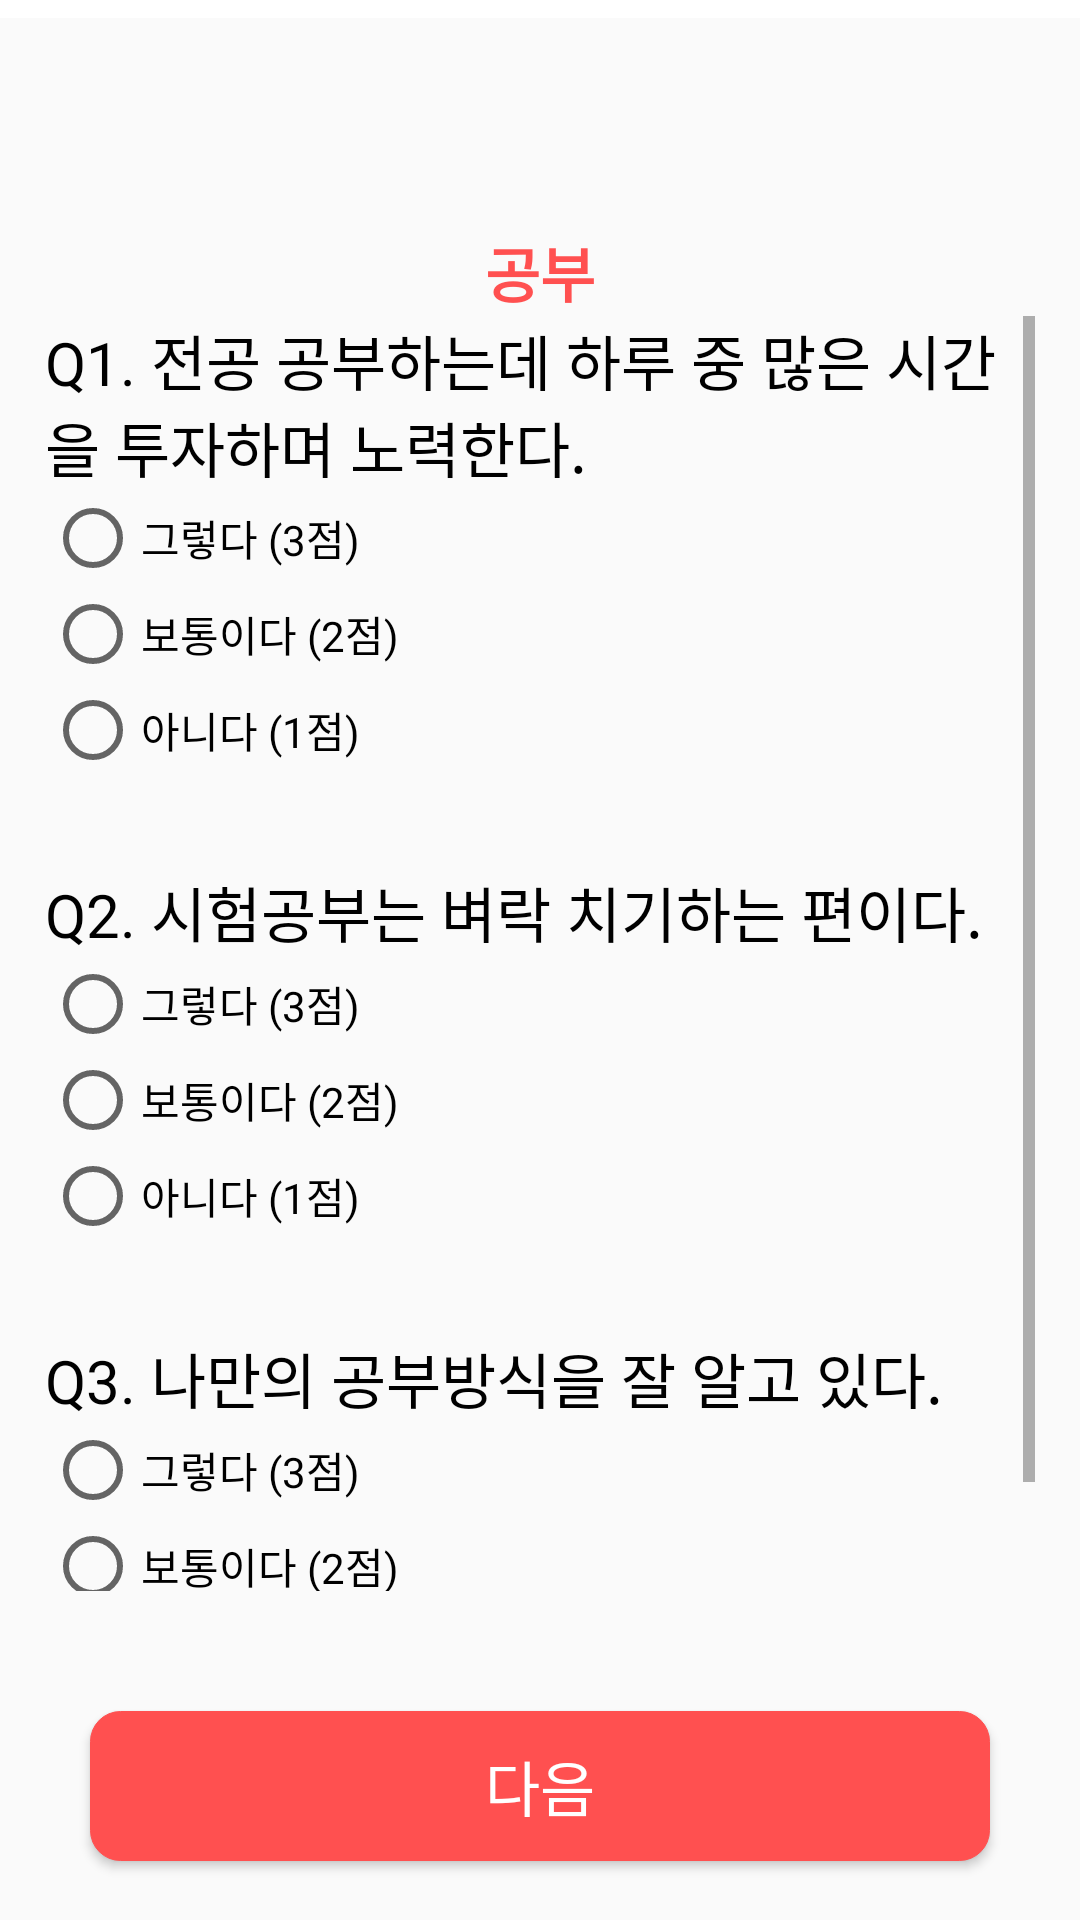

Write the Android layout XML for this screen, with the resource values it uses.
<!-- AndroidManifest.xml: application theme Theme.PowerJ -->
<!-- res/layout/survey_study.xml -->
<?xml version="1.0" encoding="utf-8"?>
<LinearLayout xmlns:android="http://schemas.android.com/apk/res/android"
    android:orientation="vertical"
    android:layout_width="match_parent"
    android:layout_height="match_parent"
    android:gravity="center">

    <com.google.android.material.appbar.AppBarLayout
        android:layout_width="match_parent"
        android:layout_height="wrap_content">

        <androidx.appcompat.widget.Toolbar
            android:layout_width="match_parent"
            android:layout_height="?attr/actionBarSize"
            android:background="#ffffff"
            android:theme="@style/Theme.AppCompat">

            <ImageView
                android:layout_width="50dp"
                android:layout_height="80dp"
                android:layout_gravity="center"
                android:background="@drawable/mainlogo" />

        </androidx.appcompat.widget.Toolbar>
    </com.google.android.material.appbar.AppBarLayout>
    <TextView
        android:id="@+id/surveytext9"
        android:layout_width="wrap_content"
        android:layout_height="wrap_content"
        android:text="공부"
        android:layout_marginTop="70dp"
        android:textSize="20dp"
        android:textStyle="bold"
        android:textColor="#FF5050"/>
    <ScrollView
        android:layout_width="330dp"
        android:layout_height="425dp"
        android:layout_marginBottom="40dp">

        <LinearLayout
            android:layout_width="match_parent"
            android:layout_height="wrap_content"
            android:orientation="vertical">

            <TextView
                android:id="@+id/surveytext10"
                android:layout_width="wrap_content"
                android:layout_height="wrap_content"
                android:text="Q1. 전공 공부하는데 하루 중 많은 시간을 투자하며 노력한다."
                android:textSize="20dp"
                android:textColor="@color/black"/>

            <RadioGroup
                android:id="@+id/rg4"
                android:layout_width="wrap_content"
                android:layout_height="wrap_content"/>
            <RadioButton
                android:id="@+id/rbtn10"
                android:layout_width="match_parent"
                android:layout_height="wrap_content"
                android:text="그렇다 (3점)"/>
            <RadioButton
                android:id="@+id/rbtn11"
                android:layout_width="match_parent"
                android:layout_height="wrap_content"
                android:text="보통이다 (2점)"/>
            <RadioButton
                android:id="@+id/rbtn12"
                android:layout_width="match_parent"
                android:layout_height="wrap_content"
                android:layout_marginBottom="30dp"
                android:text="아니다 (1점)"/>

            <TextView
                android:id="@+id/surveytext11"
                android:layout_width="wrap_content"
                android:layout_height="wrap_content"
                android:text="Q2. 시험공부는 벼락 치기하는 편이다."
                android:textSize="20dp"
                android:textColor="@color/black"/>

            <RadioGroup
                android:id="@+id/rg5"
                android:layout_width="wrap_content"
                android:layout_height="wrap_content"/>

            <RadioButton
                android:id="@+id/rbtn13"
                android:layout_width="match_parent"
                android:layout_height="wrap_content"
                android:text="그렇다 (3점)"/>
            <RadioButton
                android:id="@+id/rbtn14"
                android:layout_width="match_parent"
                android:layout_height="wrap_content"
                android:text="보통이다 (2점)"/>
            <RadioButton
                android:id="@+id/rbtn15"
                android:layout_width="match_parent"
                android:layout_height="wrap_content"
                android:layout_marginBottom="30dp"
                android:text="아니다 (1점)"/>

            <TextView
                android:id="@+id/surveytext12"
                android:layout_width="wrap_content"
                android:layout_height="wrap_content"
                android:text="Q3. 나만의 공부방식을 잘 알고 있다."
                android:textSize="20dp"
                android:textColor="@color/black"/>

            <RadioGroup
                android:id="@+id/rg6"
                android:layout_width="wrap_content"
                android:layout_height="wrap_content"/>

            <RadioButton
                android:id="@+id/rbtn16"
                android:layout_width="match_parent"
                android:layout_height="wrap_content"
                android:text="그렇다 (3점)"/>
            <RadioButton
                android:id="@+id/rbtn17"
                android:layout_width="match_parent"
                android:layout_height="wrap_content"
                android:text="보통이다 (2점)"/>
            <RadioButton
                android:id="@+id/rbtn18"
                android:layout_width="match_parent"
                android:layout_height="wrap_content"
                android:text="아니다 (1점)"/>
        </LinearLayout>
    </ScrollView>

    <Button
        android:id="@+id/surveybtn3"
        android:layout_width="300dp"
        android:layout_height="50dp"
        android:layout_gravity="center"
        android:background="@drawable/main_btn"
        android:layout_marginBottom="70dp"
        android:text="다음"
        android:textColor="@color/white"
        android:textSize="20sp"/>
</LinearLayout>
<!-- resources referenced by this layout -->
<resources>
  <color name="black">#FF000000</color>
  <color name="white">#FFFFFFFF</color>
  <!-- drawable main_btn (drawable) -->
  <?xml version="1.0" encoding="utf-8"?>
  <shape xmlns:android="http://schemas.android.com/apk/res/android"
      android:padding="10dp"
      android:shape="rectangle" >
      <solid android:color="#FF5050" />
      <stroke android:width="100dp"
          android:color="#FF5050" />
      <corners
          android:bottomLeftRadius="10dp"
          android:bottomRightRadius="10dp"
          android:topLeftRadius="10dp"
          android:topRightRadius="10dp" />
      <stroke android:width="0.1dp"></stroke>
  </shape>
  <!-- drawable mainlogo: png bitmap (drawable-v24, 123101 bytes) -->
  <style name="Theme.PowerJ" parent="Theme.AppCompat.Light">
          
          <item name="colorPrimary">@color/purple_500</item>
          <item name="colorPrimaryVariant">@color/purple_700</item>
          <item name="colorOnPrimary">@color/white</item>
          
          <item name="colorSecondary">@color/teal_200</item>
          <item name="colorSecondaryVariant">@color/teal_700</item>
          <item name="colorOnSecondary">@color/black</item>
          
          <item name="android:statusBarColor">?attr/colorPrimaryVariant</item>
          
  
          <item name="windowActionBar">false</item>
          <item name="windowNoTitle">true</item>
      </style>
  <color name="purple_500">#FF6200EE</color>
  <color name="purple_700">#FF3700B3</color>
  <color name="teal_200">#FF03DAC5</color>
  <color name="teal_700">#FF018786</color>
</resources>
